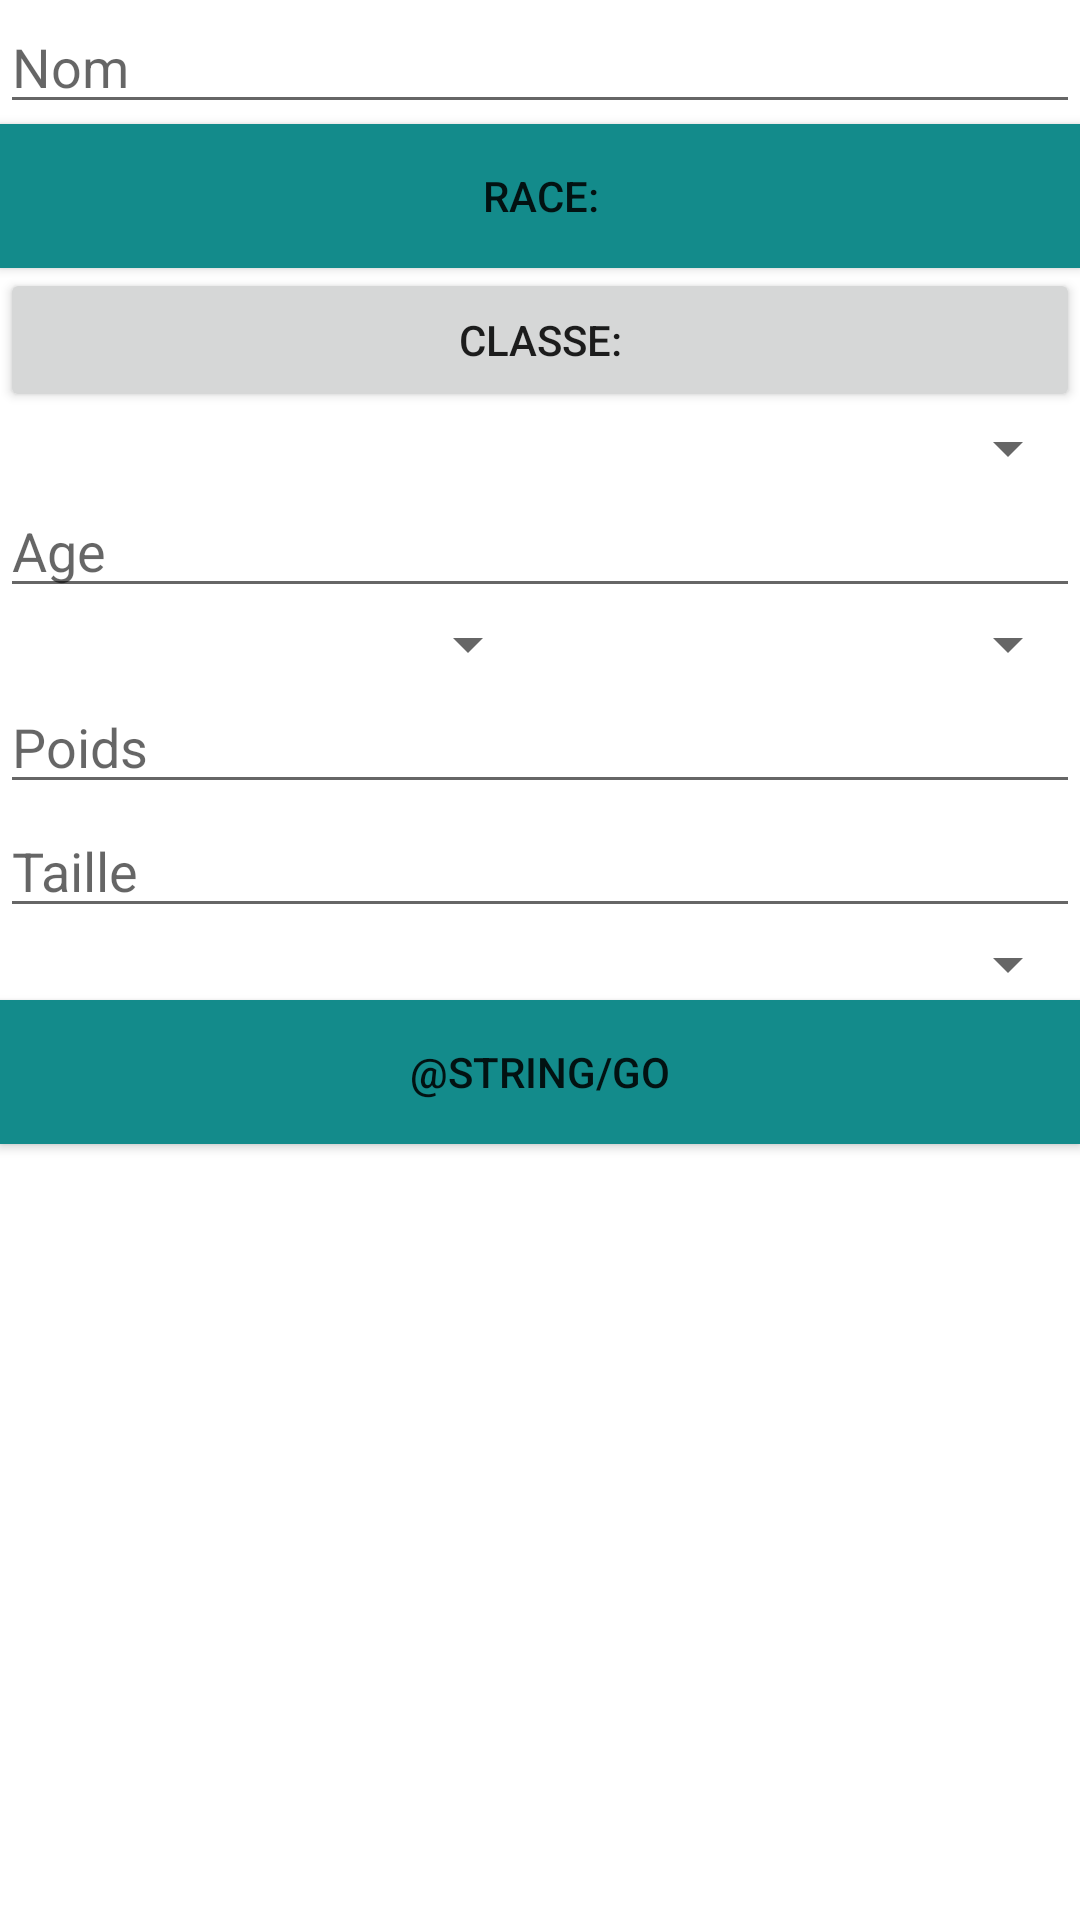

Here is an Android app screen rendered from its layout file. Give the layout XML and the strings, colors and styles it references.
<!-- AndroidManifest.xml: fallback theme Theme.MaterialComponents.DayNight.NoActionBar -->
<!-- res/layout/activity_creation_personnage.xml -->
<?xml version="1.0" encoding="utf-8"?>
<LinearLayout xmlns:android="http://schemas.android.com/apk/res/android"
              android:orientation="vertical"
              android:layout_width="match_parent"
              android:layout_height="match_parent">

    <EditText
        android:layout_width="match_parent"
        android:layout_height="wrap_content"
        android:inputType="textPersonName"
        android:ems="10"
        android:id="@+id/activity_creation_nom_EditText"
        android:layout_gravity="center_horizontal"
        android:hint="Nom"/>

    <Button
        android:layout_width="fill_parent"
        android:layout_height="wrap_content"
        android:text="@string/race"
        android:id="@+id/activity_creation_race_Button"
        android:layout_gravity="center_horizontal"
        android:background="@color/themecolor"/>

    <Button
        android:layout_width="fill_parent"
        android:layout_height="wrap_content"
        android:text="@string/classe"
        android:id="@+id/activity_creation_classe_Button"
        android:layout_gravity="center_horizontal"/>

    <Spinner
        android:layout_width="match_parent"
        android:layout_height="wrap_content"
        android:id="@+id/activity_creation_sexe_EditText"
        android:layout_gravity="center_horizontal"
        android:spinnerMode="dropdown"/>

    <EditText
        android:layout_width="match_parent"
        android:layout_height="wrap_content"
        android:inputType="numberSigned"
        android:ems="10"
        android:id="@+id/activity_creation_age_EditText"
        android:layout_gravity="center_horizontal"
        android:hint="Age"/>

    <LinearLayout
        android:orientation="horizontal"
        android:layout_width="match_parent"
        android:layout_height="wrap_content"
        android:layout_gravity="center_horizontal">

        <Spinner
            android:layout_width="0dp"
            android:layout_height="wrap_content"
            android:id="@+id/activity_creation_alignement1_Spinner"
            android:spinnerMode="dropdown"
            android:layout_weight="0.5"/>

        <Spinner
            android:layout_width="0dp"
            android:layout_height="wrap_content"
            android:id="@+id/activity_creation_alignement2_Spinner"
            android:layout_weight="0.5"
            android:spinnerMode="dropdown"/>

    </LinearLayout>

    <EditText
        android:layout_width="match_parent"
        android:layout_height="wrap_content"
        android:inputType="numberSigned"
        android:ems="10"
        android:id="@+id/activity_creation_poids_EditText"
        android:layout_gravity="center_horizontal"
        android:hint="Poids"/>

    <EditText
        android:layout_width="match_parent"
        android:layout_height="wrap_content"
        android:inputType="numberSigned"
        android:ems="10"
        android:id="@+id/activity_creation_taille_EditText"
        android:layout_gravity="center_horizontal"
        android:hint="Taille"/>

    <Spinner
        android:layout_width="match_parent"
        android:layout_height="wrap_content"
        android:id="@+id/activity_creation_religion_Spinner"
        android:layout_gravity="center_horizontal"
        android:spinnerMode="dropdown"/>

    <Button
        android:layout_width="fill_parent"
        android:layout_height="wrap_content"
        android:text="@string/go"
        android:id="@+id/activity_creation_go_Button"
        android:layout_gravity="center_horizontal"
        android:background="@color/themecolor"/>
</LinearLayout>
<!-- resources referenced by this layout -->
<resources>
  <color name="themecolor">#138B8B</color>
  <string name="classe">Classe:</string>
  <string name="race">Race:</string>
</resources>
